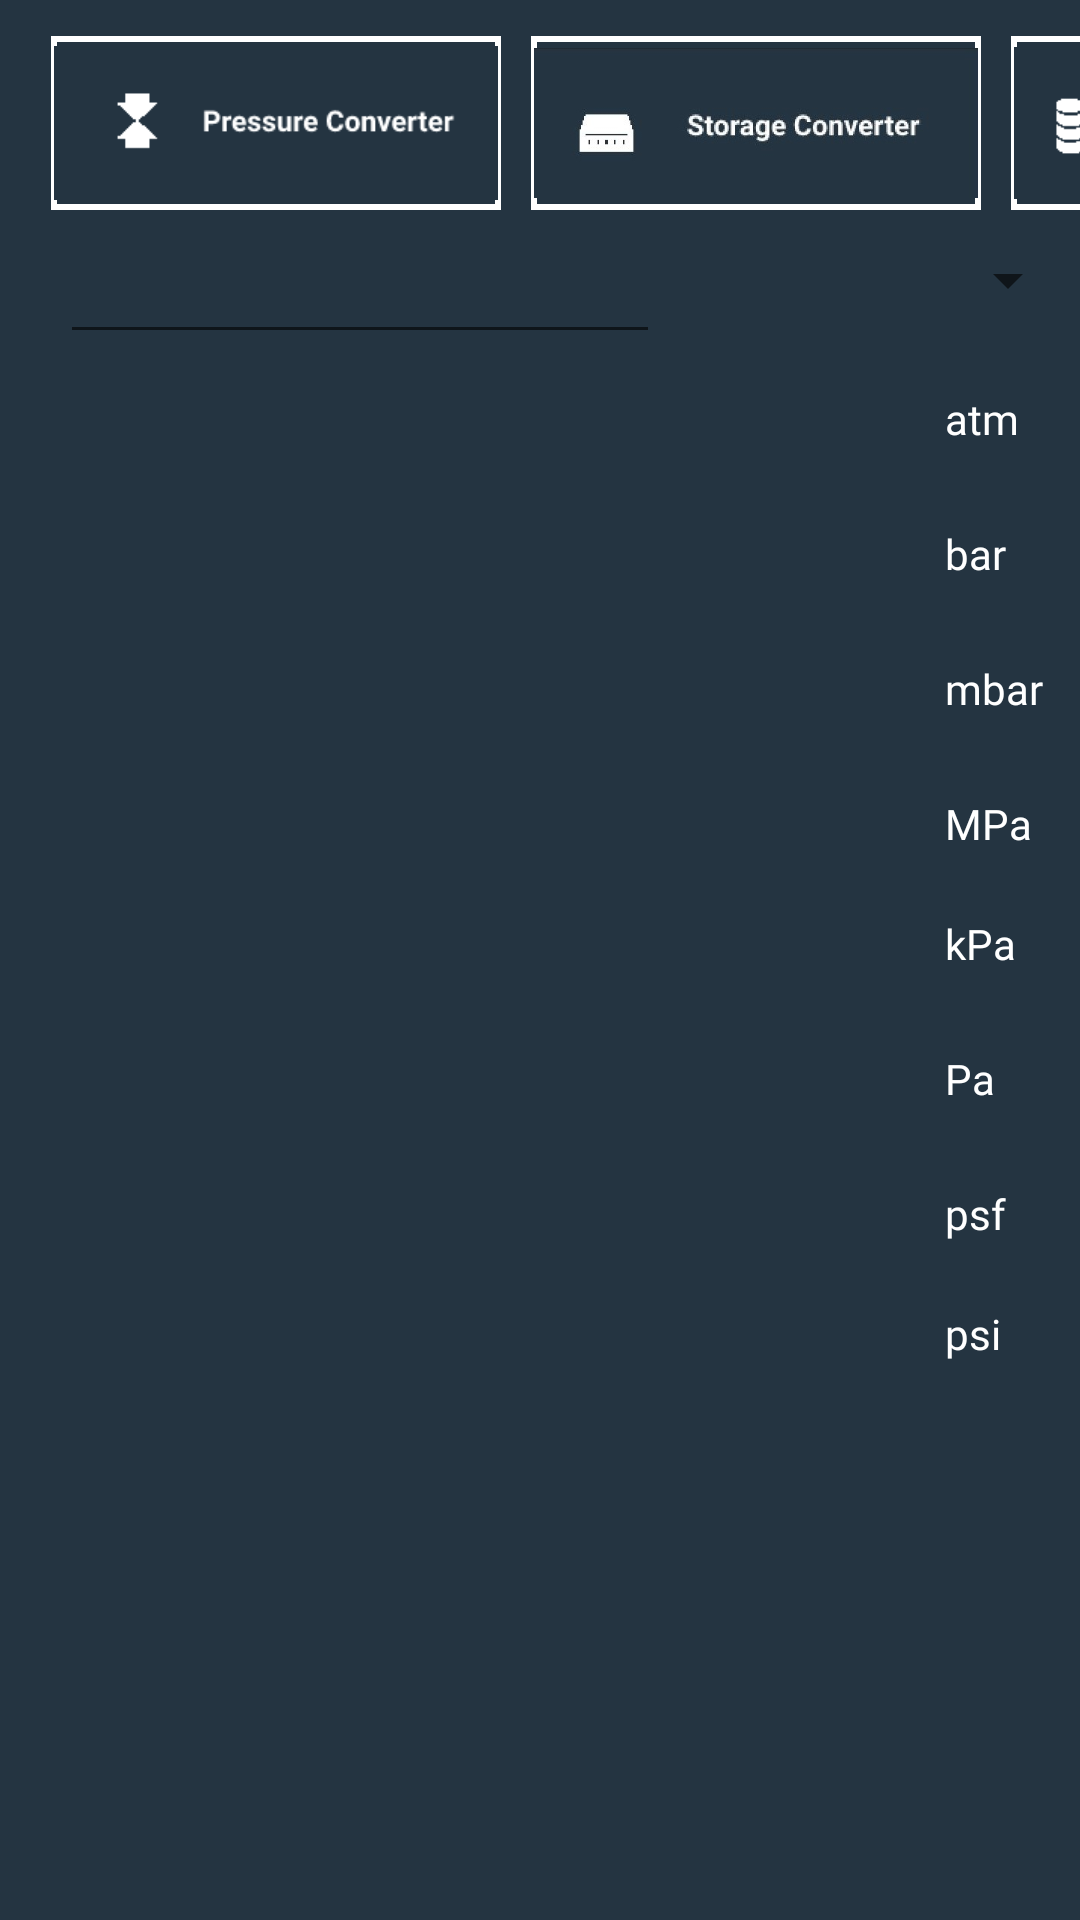

The Android layout XML behind this screen, and the referenced resources:
<!-- AndroidManifest.xml: application theme Theme.ConversionAppTestNow -->
<!-- res/layout/activity_press_units.xml -->
<?xml version="1.0" encoding="utf-8"?>
<RelativeLayout xmlns:android="http://schemas.android.com/apk/res/android"
    xmlns:app="http://schemas.android.com/apk/res-auto"
    xmlns:tools="http://schemas.android.com/tools"
    android:layout_width="match_parent"
    android:layout_height="match_parent"
    tools:context=".pressUnits"
    android:windowSoftInputMode="adjustPan"
    android:background="#243441"
    >



    <Spinner
        android:id="@+id/spinner6"
        android:layout_width="170dp"
        android:layout_height="77dp"
        android:layout_marginLeft="235dp"
        android:layout_marginTop="55dp"
        app:layout_constraintBottom_toBottomOf="parent"

        app:layout_constraintEnd_toEndOf="parent"
        android:fontFamily="@font/cabin_semibold"
        android:textColor="#FFFFFF"
        />

    <EditText
        android:id="@+id/pressNum"
        android:layout_width="200dp"
        android:layout_height="48dp"

        android:layout_marginLeft="20dp"
        android:layout_marginTop="70dp"
        android:layout_marginRight="2000dp"
        android:layout_marginBottom="10dp"
        android:ems="10"

        android:inputType="numberDecimal"
        android:windowSoftInputMode="adjustPan"
        app:layout_constraintBottom_toBottomOf="parent"
        app:layout_constraintStart_toStartOf="parent"


        android:paddingStart="12dp"
        android:fontFamily="@font/cabin_semibold"
        android:textColor="#FFFFFF"

        />
    <TextView
        android:id="@+id/text1"
        android:text="atm"
        android:layout_width="45dp"
        android:layout_height="25dp"
        android:layout_alignParentTop="true"
        android:layout_alignParentEnd="true"
        android:layout_marginTop="130dp"
        android:layout_marginEnd="0dp"
        android:textColor="#FFFFFF"
        android:fontFamily="@font/cabin_semibold"
        />
    <TextView
        android:id="@+id/text2"
        android:text="bar"
        android:layout_width="45dp"
        android:layout_height="25dp"
        android:layout_alignParentTop="true"
        android:layout_alignParentEnd="true"
        android:layout_marginTop="175dp"
        android:layout_marginEnd="0dp"
        android:textColor="#FFFFFF"
        android:fontFamily="@font/cabin_semibold"
        />


    <TextView
        android:id="@+id/text3"
        android:text="mbar"
        android:layout_width="45dp"
        android:layout_height="25dp"
        android:layout_alignParentTop="true"
        android:layout_alignParentEnd="true"
        android:layout_marginTop="220dp"
        android:layout_marginEnd="0dp"
        android:textColor="#FFFFFF"
        android:fontFamily="@font/cabin_semibold"
        />
    <TextView
        android:id="@+id/text4"
        android:text="MPa"
        android:layout_width="45dp"
        android:layout_height="25dp"
        android:layout_alignParentTop="true"
        android:layout_alignParentEnd="true"
        android:layout_marginTop="265dp"
        android:layout_marginEnd="0dp"
        android:textColor="#FFFFFF"
        android:fontFamily="@font/cabin_semibold"
        />
    <TextView
        android:id="@+id/text5"
        android:text="kPa"
        android:layout_width="45dp"
        android:layout_height="25dp"
        android:layout_alignParentTop="true"
        android:layout_alignParentEnd="true"
        android:layout_marginTop="305dp"
        android:layout_marginEnd="0dp"
        android:textColor="#FFFFFF"
        android:fontFamily="@font/cabin_semibold"
        />
    <TextView
        android:id="@+id/text6"
        android:text="Pa"
        android:layout_width="45dp"
        android:layout_height="25dp"
        android:layout_alignParentTop="true"
        android:layout_alignParentEnd="true"
        android:layout_marginTop="350dp"
        android:layout_marginEnd="0dp"
        android:textColor="#FFFFFF"
        android:fontFamily="@font/cabin_semibold"
        />
    <TextView
        android:id="@+id/text7"
        android:text="psf"
        android:layout_width="45dp"
        android:layout_height="25dp"
        android:layout_alignParentTop="true"
        android:layout_alignParentEnd="true"
        android:layout_marginTop="395dp"
        android:layout_marginEnd="0dp"
        android:textColor="#FFFFFF"
        android:fontFamily="@font/cabin_semibold"
        />
    <TextView
        android:id="@+id/text8"
        android:text="psi"
        android:layout_width="45dp"
        android:layout_height="25dp"
        android:layout_alignParentTop="true"
        android:layout_alignParentEnd="true"
        android:layout_marginTop="435dp"
        android:layout_marginEnd="0dp"
        android:textColor="#FFFFFF"
        android:fontFamily="@font/cabin_semibold"
        />

    <ListView
        android:id="@+id/list4"
        android:layout_width="match_parent"
        android:layout_height="wrap_content"
        android:layout_marginTop="120dp"


        android:layout_marginBottom="0dp"
        android:focusable="true"


        android:fontFamily="@font/cabin_semibold"
        android:textColor="#FFFFFF"
        android:divider="#FFFFFF"
        android:dividerHeight="1dip"

        android:visibility="visible"
        tools:layout_editor_absoluteX="-2dp"
        tools:layout_editor_absoluteY="180dp"
        />
    <HorizontalScrollView
        android:layout_width="400dp"
        android:layout_height="60dp"
        android:layout_alignParentStart="true"
        android:layout_alignParentTop="true"
        android:layout_centerHorizontal="true"
        android:layout_marginStart="7dp"
        android:layout_marginTop="12dp"
        android:scrollbars="none">

        <LinearLayout
            android:layout_width="wrap_content"
            android:layout_height="match_parent"
            android:orientation="horizontal" >

            <ImageButton
                android:id="@+id/button6"
                android:scaleType="fitCenter"
                android:layout_width="150dp"
                android:layout_height="58dp"
                android:src="@drawable/presside"
                android:background="@drawable/customedittext"

                android:layout_weight="1"
                android:text="press"
                android:layout_marginLeft="10dp"/>

            <ImageButton
                android:id="@+id/button1"
                android:layout_width="150dp"
                android:layout_height="58dp"
                android:src="@drawable/storageside"
                android:background="@drawable/customedittext"
                android:scaleType="fitCenter"
                android:layout_weight="1"
                android:text="byte"
                android:layout_marginLeft="10dp"


                />

            <ImageButton
                android:id="@+id/button2"

                android:layout_width="150dp"
                android:layout_height="58dp"
                android:src="@drawable/currside"
                android:background="@drawable/customedittext"
                android:scaleType="fitCenter"
                android:layout_marginLeft="10dp"
                android:layout_weight="1"
                android:text="coin" />

            <ImageButton
                android:id="@+id/button3"
                android:layout_width="150dp"
                android:layout_height="58dp"
                android:src="@drawable/fuelside"
                android:background="@drawable/customedittext"
                android:scaleType="fitCenter"
                android:layout_weight="1"
                android:text="fuel"
                android:layout_marginLeft="10dp"/>

            <ImageButton
                android:id="@+id/button4"
                android:scaleType="fitCenter"
                android:layout_width="150dp"
                android:layout_height="58dp"
                android:src="@drawable/recipeside"
                android:background="@drawable/customedittext"

                android:layout_weight="1"
                android:text="kitch"
                android:layout_marginLeft="10dp"/>

            <ImageButton
                android:id="@+id/button5"
                android:scaleType="fitCenter"
                android:layout_width="150dp"
                android:layout_height="58dp"
                android:src="@drawable/lenside"
                android:background="@drawable/customedittext"

                android:layout_weight="1"
                android:text="length"
                android:layout_marginLeft="10dp"/>


            <ImageButton
                android:id="@+id/button7"
                android:scaleType="fitCenter"
                android:layout_width="150dp"
                android:layout_height="58dp"
                android:src="@drawable/tempside"
                android:background="@drawable/customedittext"

                android:layout_weight="1"
                android:text="temp"
                android:layout_marginLeft="10dp"/>

            <ImageButton
                android:id="@+id/button8"
                android:scaleType="fitCenter"
                android:layout_width="150dp"
                android:layout_height="58dp"
                android:src="@drawable/timeside"
                android:background="@drawable/customedittext"

                android:layout_weight="1"
                android:text="time"
                android:layout_marginLeft="10dp"/>

            <ImageButton
                android:id="@+id/button9"
                android:scaleType="fitCenter"
                android:layout_width="150dp"
                android:layout_height="58dp"
                android:src="@drawable/weightside"
                android:background="@drawable/customedittext"
                android:layout_weight="1"
                android:text="weight"
                android:layout_marginLeft="10dp"/>

        </LinearLayout>
    </HorizontalScrollView>

</RelativeLayout>
<!-- resources referenced by this layout -->
<resources>
  <!-- drawable currside: png bitmap (drawable, 2704 bytes) -->
  <!-- drawable customedittext (drawable) -->
  <shape xmlns:android="http://schemas.android.com/apk/res/android">
      <stroke
          android:width="2dp"
          android:color="#FFF" />
      <padding
          android:left="1dp"
          android:top="1dp"
          android:right="1dp"
          android:bottom="1dp" />
      <corners
          android:bottomRightRadius="0dip"
          android:bottomLeftRadius="0dip"
          android:topRightRadius="0dip"
          android:topLeftRadius="0dip" />
  </shape>
  <!-- drawable fuelside: png bitmap (drawable, 5643 bytes) -->
  <!-- drawable lenside: png bitmap (drawable, 2196 bytes) -->
  <!-- drawable presside: png bitmap (drawable, 2680 bytes) -->
  <!-- drawable recipeside: png bitmap (drawable, 2480 bytes) -->
  <!-- drawable storageside: jpg bitmap (drawable, 31751 bytes) -->
  <!-- drawable tempside: png bitmap (drawable, 2757 bytes) -->
  <!-- drawable timeside: png bitmap (drawable, 2230 bytes) -->
  <!-- drawable weightside: jpg bitmap (drawable, 30662 bytes) -->
  <style name="Theme.ConversionAppTestNow" parent="Theme.MaterialComponents.DayNight.DarkActionBar">
          
          <item name="colorPrimary">#ED0606</item>
          <item name="colorPrimaryVariant">#000000</item>
          <item name="colorOnPrimary">#3F51B5</item>
          
          <item name="colorSecondary">#2ebfed</item>
          <item name="colorSecondaryVariant">@color/teal_700</item>
          <item name="colorOnSecondary">#2596be</item>
          
          <item name="android:statusBarColor" tools:targetApi="l">?attr/colorPrimaryVariant</item>
          
      </style>
  <!-- not gathered from this repository: default colours our renderer supplied (Android Studio template values) -->
  <color name="teal_700">#FF018786</color>
</resources>
